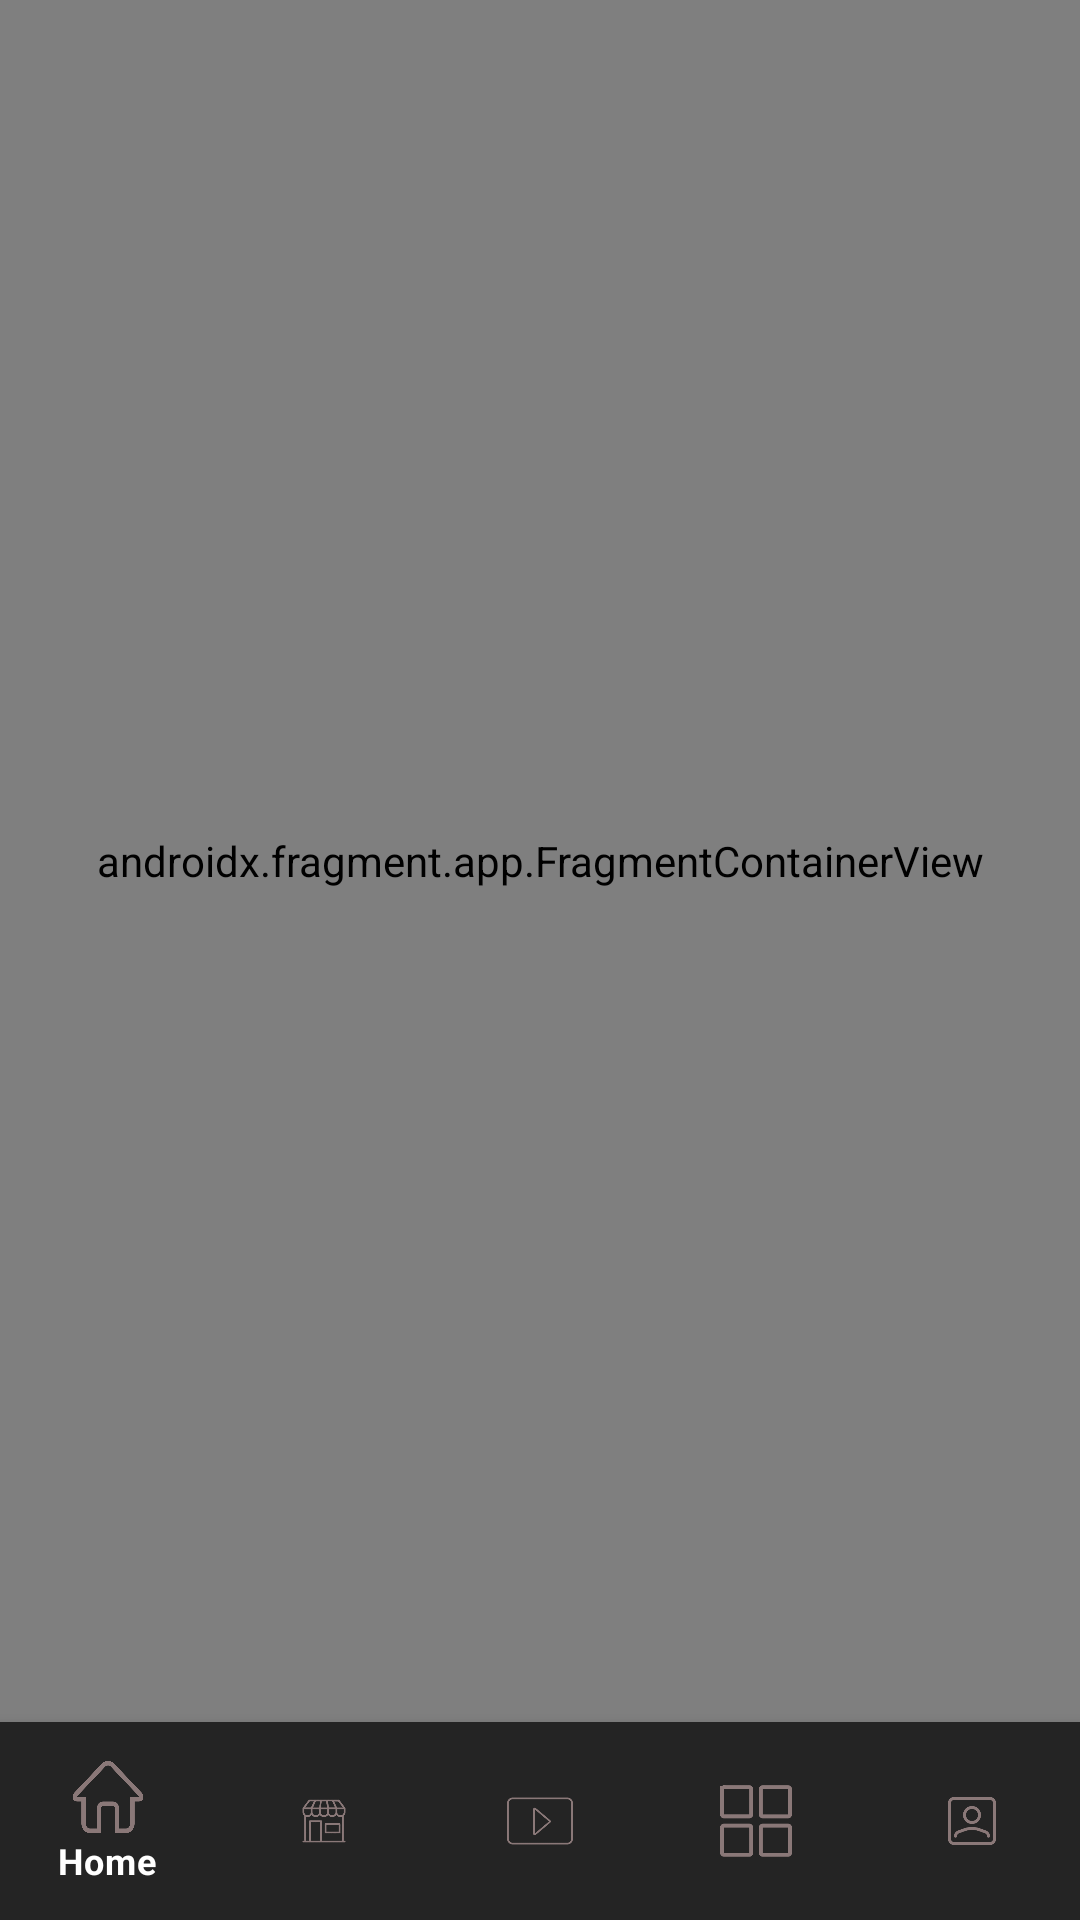

Reconstruct the res/layout file that produces this screen, plus the resources it refers to.
<!-- AndroidManifest.xml: application theme Theme.FitnessShop -->
<!-- res/layout/activity_main.xml -->
<?xml version="1.0" encoding="utf-8"?>
<RelativeLayout xmlns:android="http://schemas.android.com/apk/res/android"
    xmlns:app="http://schemas.android.com/apk/res-auto"
    xmlns:tools="http://schemas.android.com/tools"
    android:layout_width="match_parent"
    android:layout_height="match_parent"
    android:background="#151515"
    tools:context=".MainActivity">

    <androidx.fragment.app.FragmentContainerView
        android:id="@+id/container"
        android:name="androidx.navigation.fragment.NavHostFragment"
        android:layout_width="match_parent"
        android:layout_height="match_parent"
        android:layout_above="@id/bottom_nav"
        app:defaultNavHost="true"
        app:navGraph="@navigation/bottom_nav" />

    <com.google.android.material.bottomnavigation.BottomNavigationView
        android:id="@+id/bottom_nav"
        android:layout_width="match_parent"
        android:layout_height="wrap_content"
        android:layout_alignParentBottom="true"
        android:background="#242424"
        android:clipChildren="true"
        android:paddingVertical="5dp"
        app:itemIconTint="#8A7878"
        app:itemTextColor="@color/white"
        app:menu="@menu/menu" />

</RelativeLayout>
<!-- resources referenced by this layout -->
<resources>
  <style name="Theme.FitnessShop" parent="Theme.MaterialComponents.DayNight.DarkActionBar">
          
          <item name="colorPrimary">@color/purple_500</item>
          <item name="colorPrimaryVariant">@color/purple_700</item>
          <item name="colorOnPrimary">@color/white</item>
          
          <item name="colorSecondary">@color/teal_200</item>
          <item name="colorSecondaryVariant">@color/teal_700</item>
          <item name="colorOnSecondary">@color/black</item>
          
          <item name="android:statusBarColor" tools:targetApi="l">?attr/colorPrimaryVariant</item>
          
      </style>
  <!-- not gathered from this repository: default colours our renderer supplied (Android Studio template values) -->
  <color name="purple_500">#FF6200EE</color>
  <color name="purple_700">#FF3700B3</color>
  <color name="teal_200">#FF03DAC5</color>
  <color name="teal_700">#FF018786</color>
  <color name="black">#FF000000</color>
  <color name="white">#FFFFFFFF</color>
</resources>
